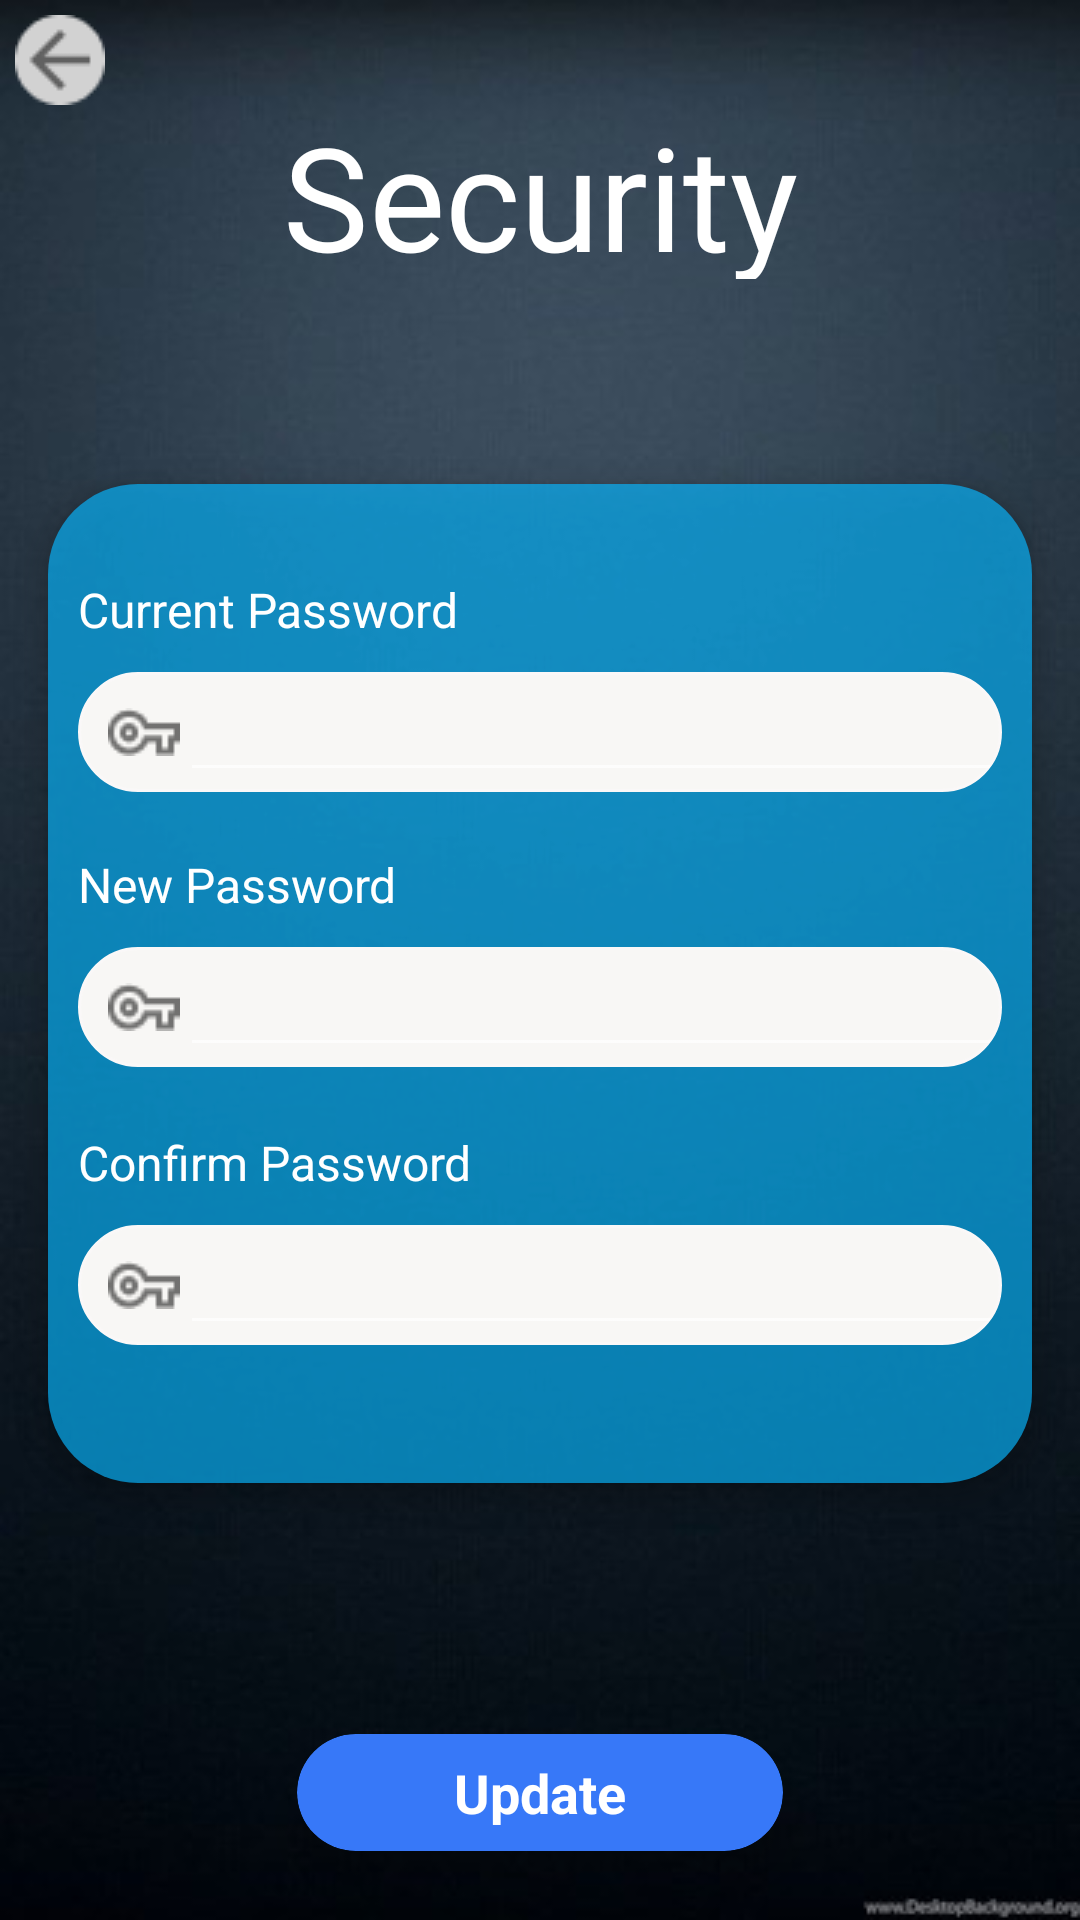

Android layout source for this screen:
<!-- AndroidManifest.xml: application theme Theme.Design.NoActionBar -->
<!-- res/layout/activity_security.xml -->
<?xml version="1.0" encoding="utf-8"?>
<RelativeLayout xmlns:android="http://schemas.android.com/apk/res/android"
    xmlns:app="http://schemas.android.com/apk/res-auto"
    android:layout_width="match_parent"
    android:layout_height="match_parent"
    android:background="@drawable/setting">
    <ImageView
        android:layout_width="wrap_content"
        android:layout_height="wrap_content"
        android:id="@+id/img_back"
        android:foreground="?attr/selectableItemBackground"
        android:clickable="true"
        android:layout_margin="5dp"
        android:src="@drawable/ic_back"/>

    <TextView
        android:fontFamily="@font/black_and_white_picture"
        android:id="@+id/txt_title"
        android:layout_width="match_parent"
        android:layout_height="60dp"
        android:layout_centerHorizontal="true"
        android:layout_marginTop="33dp"
        android:gravity="center"
        android:text="Security"
        android:textColor="#FFFFFF"
        android:textSize="48sp" />

    <RelativeLayout
        android:layout_width="match_parent"
        android:layout_height="match_parent"
        android:layout_above="@+id/btn_update"
        android:layout_below="@id/txt_title">

        <androidx.cardview.widget.CardView
            android:id="@+id/linelogin2"
            android:layout_width="match_parent"
            android:layout_height="wrap_content"
            android:layout_centerVertical="true"
            android:layout_marginLeft="16dp"
            android:layout_marginRight="16dp"
            android:background="#4D07B5FF"
            app:cardBackgroundColor="#4D07B5FF"
            app:cardCornerRadius="30dp"
            app:cardElevation="5dp">

            <androidx.core.widget.NestedScrollView
                android:layout_width="match_parent"
                android:background="#4D07B5FF"
                android:layout_height="wrap_content">

                <LinearLayout
                    android:layout_width="match_parent"
                    android:layout_height="match_parent"
                    android:orientation="vertical"
                    android:paddingLeft="10dp"
                    android:background="#4D07B5FF"
                    android:paddingTop="31dp"
                    android:paddingRight="10dp"
                    >

                    <LinearLayout
                        android:layout_width="match_parent"
                        android:layout_height="wrap_content"
                        android:orientation="vertical">

                        <TextView
                            android:layout_width="match_parent"
                            android:layout_height="wrap_content"
                            android:text="Current Password"
                            android:textColor="#FFFFFF"
                            android:textSize="16sp" />

                        <LinearLayout
                            android:layout_width="match_parent"
                            android:layout_height="40dp"
                            android:layout_marginTop="10dp"
                            android:background="@drawable/boder_edit"
                            android:orientation="horizontal">

                            <ImageView
                                android:layout_width="wrap_content"
                                android:layout_height="wrap_content"
                                android:layout_gravity="center"
                                android:layout_marginLeft="10dp"
                                android:scaleType="fitXY"
                                android:src="@drawable/vpn_key_24px" />

                            <EditText
                                android:id="@+id/edt_password"
                                android:inputType="textPassword"
                                android:layout_width="match_parent"
                                android:layout_height="match_parent"
                                android:paddingLeft="10dp"
                                android:textColor="#000000"
                                android:textColorHint="#000000"
                                android:textSize="13sp" />
                        </LinearLayout>
                    </LinearLayout>

                    <LinearLayout
                        android:layout_width="match_parent"
                        android:layout_height="wrap_content"
                        android:layout_marginTop="20dp"
                        android:orientation="vertical">

                        <TextView
                            android:layout_width="match_parent"
                            android:layout_height="wrap_content"
                            android:text="New Password"
                            android:textColor="#FFFFFF"
                            android:textSize="16sp" />

                        <LinearLayout
                            android:layout_width="match_parent"
                            android:layout_height="40dp"
                            android:background="@drawable/boder_edit"
                            android:layout_marginTop="10dp"
                            android:orientation="horizontal">

                            <ImageView
                                android:layout_width="wrap_content"
                                android:layout_height="wrap_content"
                                android:layout_gravity="center"
                                android:layout_marginLeft="10dp"
                                android:scaleType="fitXY"
                                android:src="@drawable/vpn_key_24px" />

                            <EditText
                                android:id="@+id/edt_newpassword"
                                android:layout_width="match_parent"
                                android:inputType="textPassword"
                                android:layout_height="match_parent"
                                android:paddingLeft="10dp"
                                android:textColor="#000000"
                                android:textColorHint="#000000"
                                android:textSize="13sp" />
                        </LinearLayout>
                    </LinearLayout>

                    <LinearLayout
                        android:layout_width="match_parent"
                        android:layout_height="wrap_content"
                        android:layout_marginTop="21dp"
                        android:layout_marginBottom="46dp"
                        android:orientation="vertical">

                        <TextView
                            android:layout_width="match_parent"
                            android:layout_height="wrap_content"
                            android:text="Confirm Password"
                            android:textColor="#FFFFFF"
                            android:textSize="16sp" />

                        <LinearLayout
                            android:layout_width="match_parent"
                            android:layout_height="40dp"
                            android:background="@drawable/boder_edit"
                            android:layout_marginTop="10dp"
                            android:orientation="horizontal">

                            <ImageView
                                android:layout_width="wrap_content"
                                android:layout_height="wrap_content"
                                android:layout_gravity="center"
                                android:layout_marginLeft="10dp"
                                android:scaleType="fitXY"
                                android:src="@drawable/vpn_key_24px" />

                            <EditText
                                android:id="@+id/edt_confirmpassword"
                                android:layout_width="match_parent"
                                android:layout_height="match_parent"
                                android:inputType="textPassword"
                                android:paddingLeft="10dp"
                                android:textColor="#000000"
                                android:textColorHint="#000000"
                                android:textSize="13sp" />
                        </LinearLayout>
                    </LinearLayout>

                </LinearLayout>
            </androidx.core.widget.NestedScrollView>
        </androidx.cardview.widget.CardView>
    </RelativeLayout>

    <androidx.cardview.widget.CardView
        android:id="@+id/btn_update"
        android:layout_width="163dp"
        android:layout_height="39dp"
        android:layout_alignParentBottom="true"
        android:layout_centerHorizontal="true"
        android:layout_marginLeft="99dp"
        android:layout_marginTop="15dp"
        android:layout_marginRight="99dp"
        android:layout_marginBottom="23dp"
        android:clickable="true"
        android:foreground="?attr/selectableItemBackground"
        app:cardBackgroundColor="#3778F8"
        app:cardCornerRadius="30dp"
        app:cardElevation="10dp">

        <TextView
            android:layout_width="match_parent"
            android:layout_height="wrap_content"
            android:layout_gravity="center"
            android:layout_marginTop="5dp"
            android:layout_marginBottom="5dp"
            android:gravity="center"
            android:text="Update"
            android:textColor="#fff"
            android:textSize="18sp"
            android:textStyle="bold" />
    </androidx.cardview.widget.CardView>

</RelativeLayout>
<!-- resources referenced by this layout -->
<resources>
  <!-- drawable boder_edit (drawable) -->
  <?xml version="1.0" encoding="utf-8"?>
  <shape xmlns:android="http://schemas.android.com/apk/res/android">
      <stroke android:color="#FAF8F8"
          android:width="1dp"/>
      <solid android:color="#F8F7F5" />
      <corners android:radius="30dp"/>
  
  </shape>
  <!-- drawable ic_back: png bitmap (drawable, 676 bytes) -->
  <!-- drawable setting: png bitmap (drawable-v24, 106060 bytes) -->
  <!-- drawable vpn_key_24px: png bitmap (drawable-v24, 467 bytes) -->
</resources>
